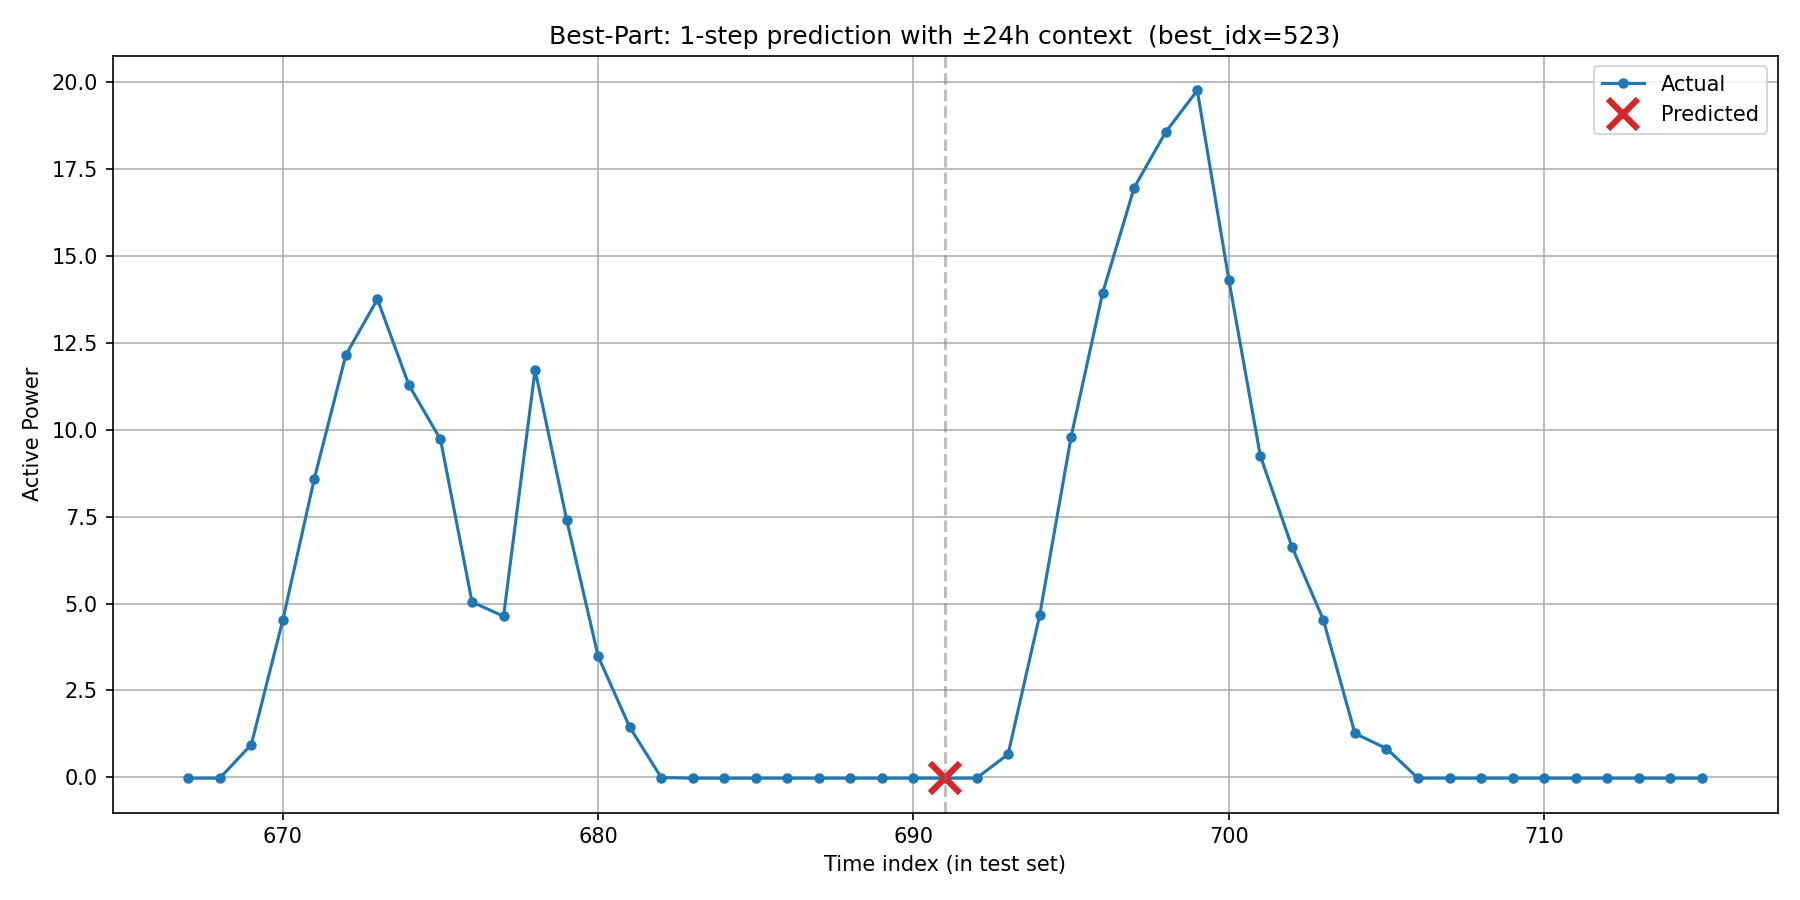

Values plotted in this chart, from the file beside it:
timestamp, actual, predicted, is_predicted_point
2017/11/11 4:00, -0.02165, , 0
2017/11/11 5:00, -0.02152, , 0
2017/11/11 6:00, 0.9444, , 0
2017/11/11 7:00, 4.524, , 0
2017/11/11 8:00, 8.592, , 0
2017/11/11 9:00, 12.15, , 0
2017/11/11 10:00, 13.75, , 0
2017/11/11 11:00, 11.28, , 0
2017/11/11 12:00, 9.718, , 0
2017/11/11 13:00, 5.045, , 0
2017/11/11 14:00, 4.632, , 0
2017/11/11 15:00, 11.72, , 0
2017/11/11 16:00, 7.411, , 0
2017/11/11 17:00, 3.482, , 0
2017/11/11 18:00, 1.447, , 0
2017/11/11 19:00, -0.002604, , 0
2017/11/11 20:00, -0.02154, , 0
2017/11/11 21:00, -0.02154, , 0
2017/11/11 22:00, -0.02148, , 0
2017/11/11 23:00, -0.02137, , 0
2017/11/12 0:00, -0.02118, , 0
2017/11/12 1:00, -0.02139, , 0
2017/11/12 2:00, -0.0214, , 0
2017/11/12 3:00, -0.02137, , 0
2017/11/12 4:00, -0.02147, -0.02167, 1
2017/11/12 5:00, -0.02122, , 0
2017/11/12 6:00, 0.6688, , 0
2017/11/12 7:00, 4.655, , 0
2017/11/12 8:00, 9.797, , 0
2017/11/12 9:00, 13.93, , 0
2017/11/12 10:00, 16.96, , 0
2017/11/12 11:00, 18.55, , 0
2017/11/12 12:00, 19.75, , 0
2017/11/12 13:00, 14.31, , 0
2017/11/12 14:00, 9.242, , 0
2017/11/12 15:00, 6.636, , 0
2017/11/12 16:00, 4.525, , 0
2017/11/12 17:00, 1.265, , 0
2017/11/12 18:00, 0.8319, , 0
2017/11/12 19:00, -0.02034, , 0
2017/11/12 20:00, -0.02164, , 0
2017/11/12 21:00, -0.02158, , 0
2017/11/12 22:00, -0.02151, , 0
2017/11/12 23:00, -0.02151, , 0
2017/11/13 0:00, -0.02129, , 0
2017/11/13 1:00, -0.02147, , 0
2017/11/13 2:00, -0.02146, , 0
2017/11/13 3:00, -0.02156, , 0
2017/11/13 4:00, -0.02149, , 0
